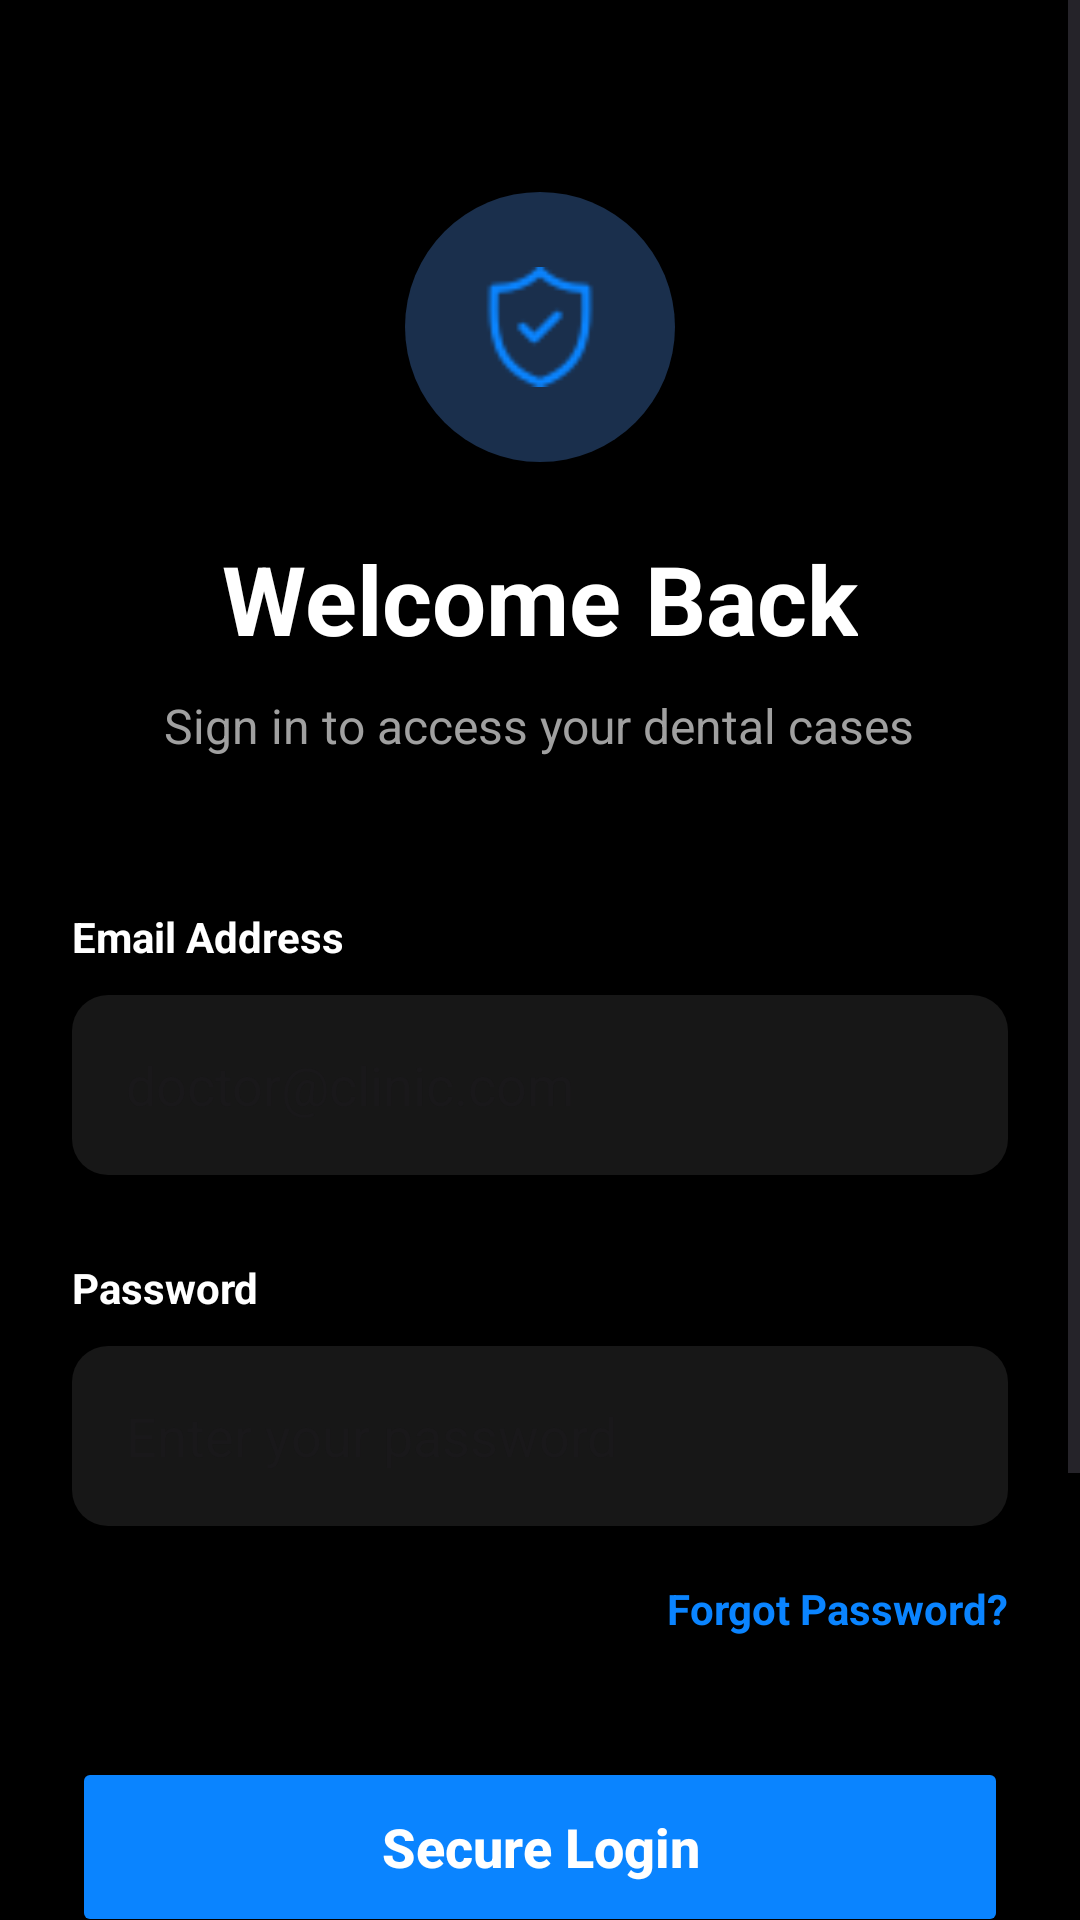

Here is an Android app screen rendered from its layout file. Give the layout XML and the strings, colors and styles it references.
<!-- AndroidManifest.xml: application theme Theme.DentAISegment -->
<!-- res/layout/activity_login.xml -->
<?xml version="1.0" encoding="utf-8"?>
<ScrollView xmlns:android="http://schemas.android.com/apk/res/android"
    xmlns:app="http://schemas.android.com/apk/res-auto"
    android:layout_width="match_parent"
    android:layout_height="match_parent"
    android:background="#000000">

    <LinearLayout
        android:layout_width="match_parent"
        android:layout_height="wrap_content"
        android:orientation="vertical"
        android:padding="24dp">

        
        <LinearLayout
            android:layout_width="90dp"
            android:layout_height="90dp"
            android:layout_gravity="center"
            android:background="@drawable/circle_bg"
            android:gravity="center"
            android:layout_marginTop="40dp">

            <ImageView
                android:layout_width="40dp"
                android:layout_height="40dp"
                android:src="@drawable/security"
                app:tint="#0A84FF" />
        </LinearLayout>

        
        <TextView
            android:layout_width="wrap_content"
            android:layout_height="wrap_content"
            android:text="Welcome Back"
            android:textColor="#FFFFFF"
            android:textStyle="bold"
            android:textSize="32sp"
            android:layout_gravity="center"
            android:layout_marginTop="24dp"/>

        
        <TextView
            android:layout_width="wrap_content"
            android:layout_height="wrap_content"
            android:text="Sign in to access your dental cases"
            android:textColor="#A0A0A0"
            android:textSize="16sp"
            android:layout_gravity="center"
            android:layout_marginTop="10dp"/>

        
        <TextView
            android:layout_width="wrap_content"
            android:layout_height="wrap_content"
            android:text="Email Address"
            android:textColor="#FFFFFF"
            android:textStyle="bold"
            android:layout_marginTop="50dp"/>

        <EditText
            android:id="@+id/etEmail"
            android:layout_width="match_parent"
            android:layout_height="60dp"
            android:layout_marginTop="10dp"
            android:background="@drawable/edit_bg"
            android:hint="doctor@clinic.com"
            app:hintTextColor="#8A8A8A"
            android:textColor="#FFFFFF"
            android:padding="18dp"
            android:inputType="textEmailAddress"/>

        
        <TextView
            android:layout_width="wrap_content"
            android:layout_height="wrap_content"
            android:text="Password"
            android:textColor="#FFFFFF"
            android:textStyle="bold"
            android:layout_marginTop="28dp"/>

        <RelativeLayout
            android:layout_width="match_parent"
            android:layout_height="60dp"
            android:layout_marginTop="10dp"
            android:background="@drawable/edit_bg">

            <EditText
                android:id="@+id/etPassword"
                android:layout_width="match_parent"
                android:layout_height="match_parent"
                android:layout_toStartOf="@+id/imgEye"
                android:background="@android:color/transparent"
                android:hint="Enter your password"
                app:hintTextColor="#8A8A8A"
                android:textColor="#FFFFFF"
                android:paddingStart="18dp"
                android:paddingEnd="18dp"
                android:inputType="textPassword"/>

            <ImageView
                android:id="@+id/imgEye"
                android:layout_width="24dp"
                android:layout_height="24dp"
                android:layout_alignParentEnd="true"
                android:layout_centerVertical="true"
                android:layout_marginEnd="16dp"
                android:src="@drawable/view"
                app:tint="#A0A0A0"/>
        </RelativeLayout>

        
        <TextView
            android:id="@+id/txtForgot"
            android:layout_width="wrap_content"
            android:layout_height="wrap_content"
            android:text="Forgot Password?"
            android:textColor="#0A84FF"
            android:textStyle="bold"
            android:layout_gravity="end"
            android:layout_marginTop="18dp"/>

        
        <Button
            android:id="@+id/btnLogin"
            android:layout_width="match_parent"
            android:layout_height="60dp"
            android:text="Secure Login"
            android:textColor="#FFFFFF"
            android:textStyle="bold"
            android:textAllCaps="false"
            android:textSize="18sp"
            android:backgroundTint="#0A84FF"
            android:layout_marginTop="40dp"/>

        
        <LinearLayout
            android:layout_width="wrap_content"
            android:layout_height="wrap_content"
            android:orientation="horizontal"
            android:layout_gravity="center"
            android:layout_marginTop="40dp">

            <TextView
                android:layout_width="wrap_content"
                android:layout_height="wrap_content"
                android:text="Don't have an account? "
                android:textColor="#A0A0A0"
                android:textSize="16sp"/>

            <TextView
                android:id="@+id/txtSignup"
                android:layout_width="wrap_content"
                android:layout_height="wrap_content"
                android:text="Sign Up"
                android:textColor="#0A84FF"
                android:textStyle="bold"
                android:textSize="16sp"/>
        </LinearLayout>

        
        <TextView
            android:layout_width="match_parent"
            android:layout_height="wrap_content"
            android:text="Your data is protected with end-to-end encryption and HIPAA-compliant security measures."
            android:textColor="#6A6A6A"
            android:textAlignment="center"
            android:textSize="13sp"
            android:layout_marginTop="70dp"/>

    </LinearLayout>

</ScrollView>
<!-- resources referenced by this layout -->
<resources>
  <!-- drawable circle_bg (drawable) -->
  <?xml version="1.0" encoding="utf-8"?>
  <shape xmlns:android="http://schemas.android.com/apk/res/android"
      android:shape="oval">
      <solid android:color="#1A2F4C" />
  </shape>
  <!-- drawable edit_bg (drawable) -->
  <?xml version="1.0" encoding="utf-8"?>
  <shape xmlns:android="http://schemas.android.com/apk/res/android">
  
      <corners android:radius="12dp"/>
  
      <solid android:color="#171717"/>
  
  </shape>
  <!-- drawable security: png bitmap (drawable, 1185 bytes) -->
  <style name="Theme.DentAISegment" parent="Base.Theme.DentAISegment" />
  <style name="Base.Theme.DentAISegment" parent="Theme.Material3.DayNight.NoActionBar">
          
          
      </style>
</resources>
